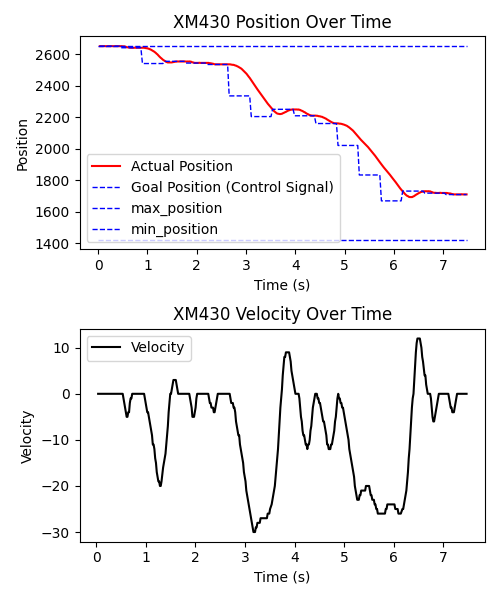

The table this chart was drawn from, first rows:
t, Goal Position, Actual Position, Actual Velocity
0.03486, 2650, 2650, 0
0.05084, 2650, 2650, 0
0.06685, 2650, 2650, 0
0.08273, 2650, 2650, 0
0.09872, 2650, 2650, 0
0.1147, 2650, 2650, 0
0.1307, 2650, 2650, 0
0.1467, 2650, 2650, 0
0.1628, 2650, 2650, 0
0.1787, 2650, 2650, 0
0.1948, 2650, 2650, 0
0.2108, 2650, 2650, 0
0.227, 2650, 2650, 0
0.2428, 2650, 2650, 0
0.2588, 2650, 2650, 0
0.2748, 2650, 2650, 0
0.2908, 2650, 2650, 0
0.3068, 2650, 2650, 0
0.3228, 2650, 2650, 0
0.3387, 2650, 2650, 0
0.3548, 2650, 2650, 0
0.3707, 2650, 2650, 0
0.3868, 2650, 2650, 0
0.4027, 2650, 2650, 0
0.4188, 2650, 2650, 0
0.4347, 2650, 2650, 0
0.4668, 2640, 2650, 0
0.4829, 2640, 2650, 0
0.4989, 2640, 2649, 0
0.5149, 2640, 2649, 0
0.5309, 2640, 2649, 0
0.5468, 2640, 2647, -1
0.5628, 2640, 2646, -2
0.5788, 2640, 2644, -3
0.5947, 2640, 2643, -4
0.6107, 2640, 2642, -5
0.6268, 2640, 2641, -5
0.6427, 2640, 2641, -4
0.659, 2640, 2640, -4
0.6749, 2640, 2640, -2
0.691, 2640, 2640, -1
0.7069, 2640, 2640, -1
0.7227, 2640, 2640, 0
0.7387, 2640, 2640, 0
0.7548, 2640, 2640, 0
0.7708, 2640, 2640, 0
0.7867, 2640, 2640, 0
0.8028, 2640, 2640, 0
0.8187, 2640, 2640, 0
0.8348, 2640, 2640, 0
0.8508, 2640, 2640, 0
0.8669, 2640, 2640, 0
0.8988, 2540, 2640, 0
0.9148, 2540, 2640, 0
0.931, 2540, 2640, 0
0.9468, 2540, 2639, 0
0.9628, 2540, 2638, 0
0.9787, 2540, 2637, -1
0.9948, 2540, 2637, -2
1.011, 2540, 2635, -3
... 390 more rows
